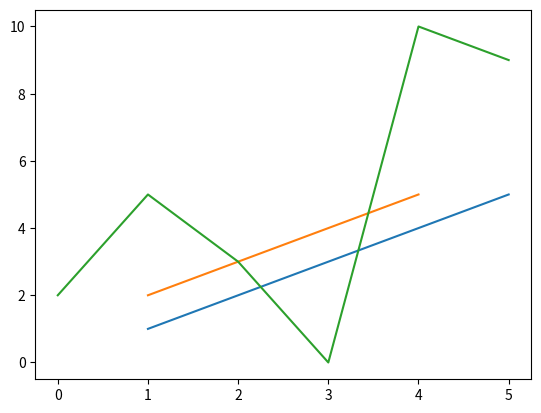

Write Python code to recreate this figure.
from calendar import c


print('this is a pen')
print(100*50)
a=100
print(a)
a=500
print(a)
b=20
print(a*b)
a=7
b=6
c=a%b
print(c)
import matplotlib.pyplot as plt
import numpy as np
x= np .array([1,2,3,4,5])
y= np .array([1,2,3,4,5])
plt.plot(x, y)
plt.show()
# ライブラリのインポート
import matplotlib.pyplot as plt
import numpy as np

# グラフとして描画するデータ
x = np.array([1,2,3,4])
y = np.array([2,3,4,5])

# グラフを描画
plt.plot(x, y)
plt.show()

# import matplotlib.pyplot as plt
# import numpy as np

x = [0, 1, 2, 3, 4, 5]
y = [2, 5, 3, 0, 10, 9]

plt.plot(x, y)
plt.show()
